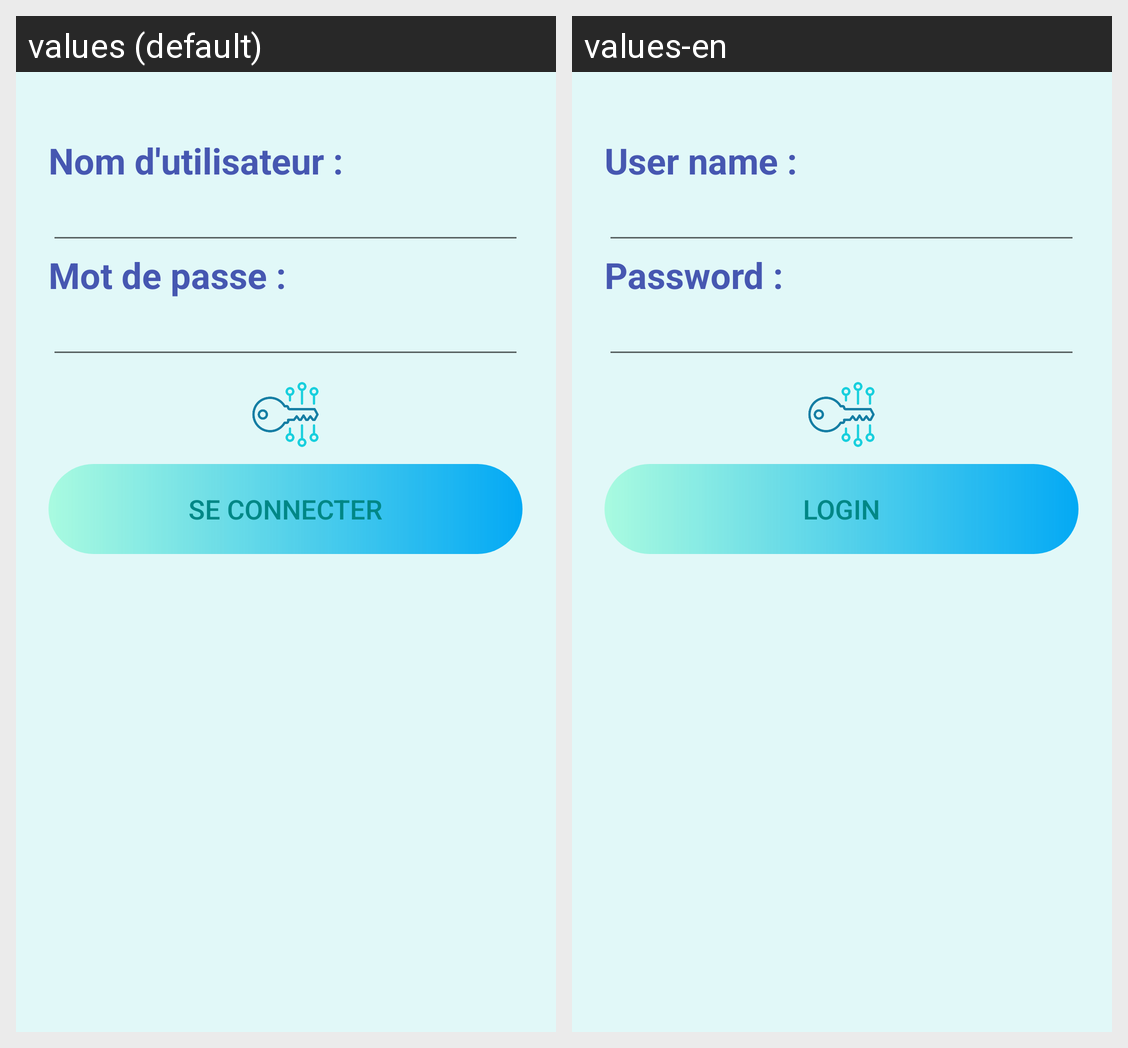

The same Android screen rendered under two of its app's locales, left to right. List the strings drawn on it with the default value and each locale's translation.
Android screen res/layout/activity_main.xml rendered under 2 locales, left to right: values (default), values-en. Device: Nexus 5 (rendered at 1080×1920; each locale shown at half size, 540×960, under a caption strip naming it); theme Theme.App.Starting.
Strings drawn on this screen, with the default value and each locale's value (text and hints the layout hard-codes, and strings that could not be matched under every locale, appear in the picture but are not listed):

nom_d_utilisateur
  values: Nom d'utilisateur :
  values-en: User name :

mot_de_passe
  values: Mot de passe :
  values-en: Password :

se_connecter
  values: Se connecter
  values-en: Login
